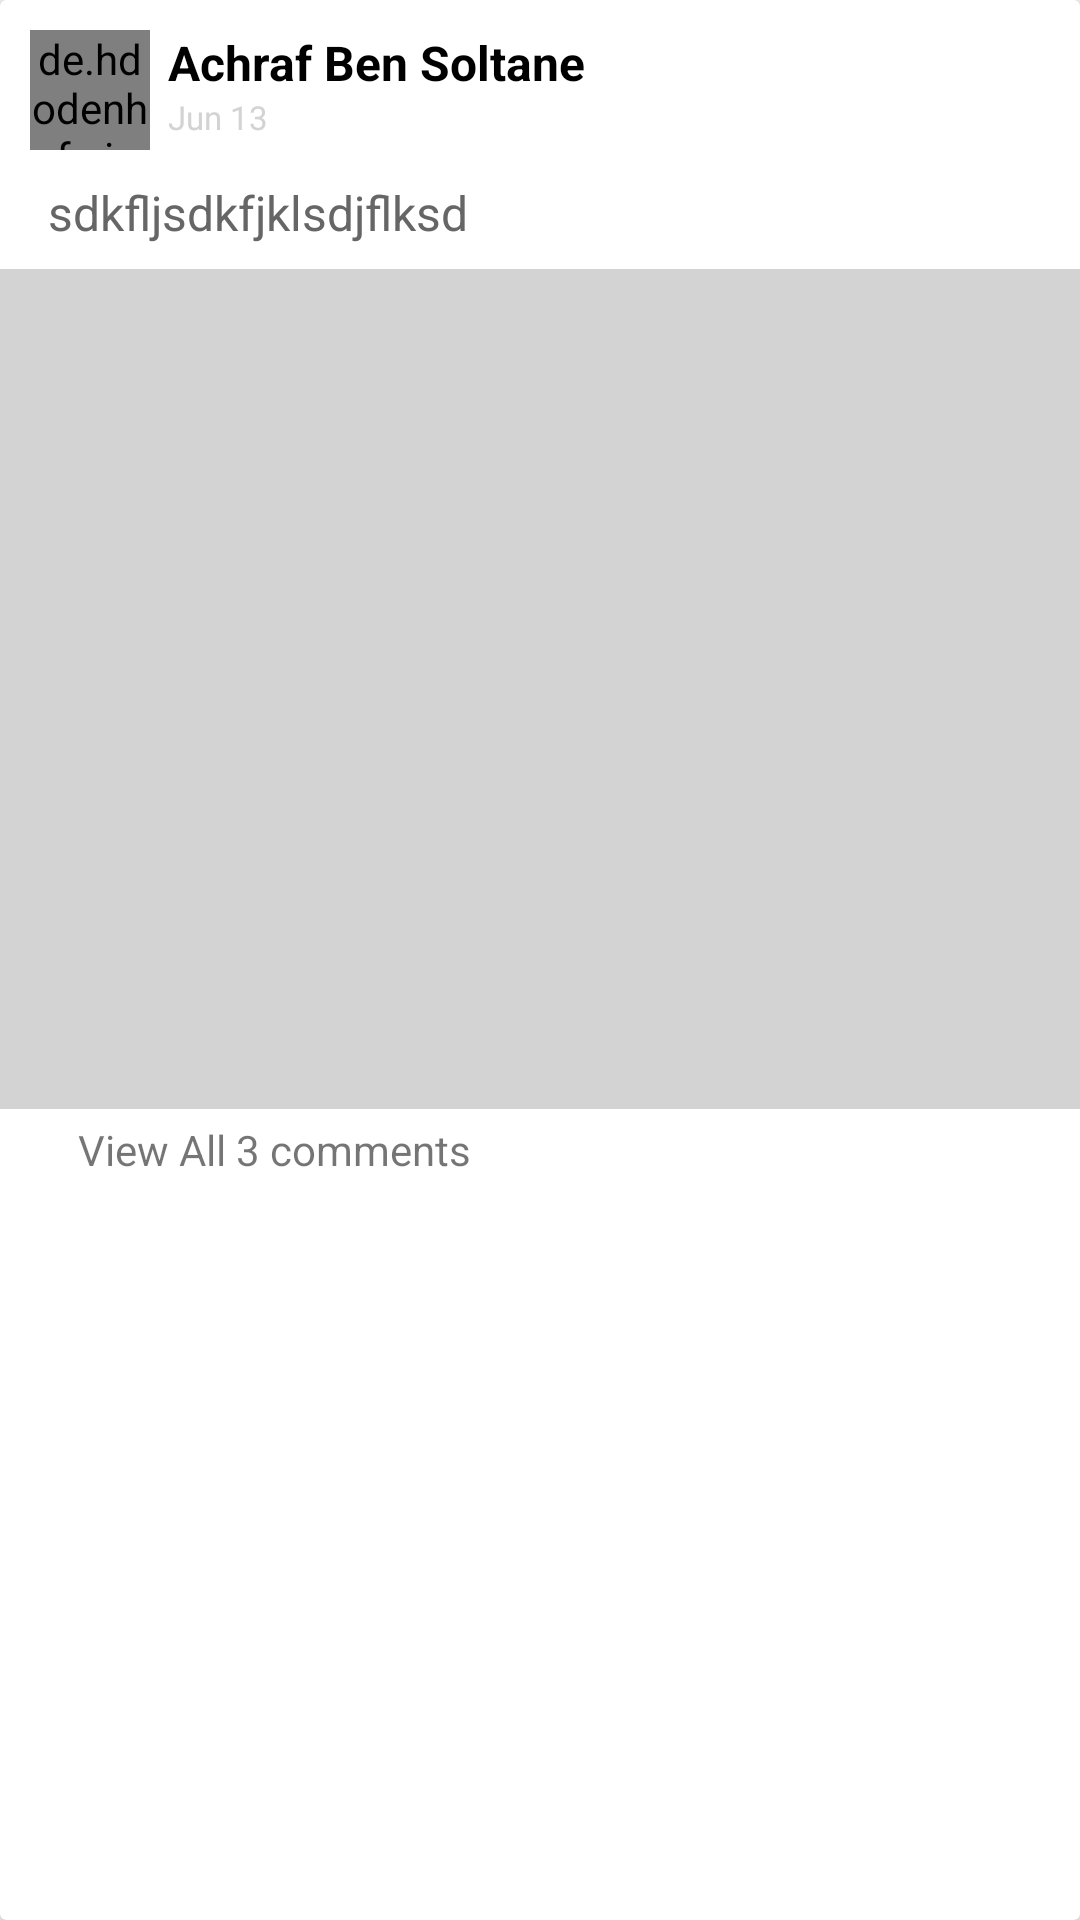

Reconstruct the res/layout file that produces this screen, plus the resources it refers to.
<!-- AndroidManifest.xml: application theme AppTheme -->
<!-- res/layout/layout_post.xml -->
<?xml version="1.0" encoding="utf-8"?>
<androidx.cardview.widget.CardView
    xmlns:android="http://schemas.android.com/apk/res/android"
    xmlns:app="http://schemas.android.com/apk/res-auto"
    android:layout_width="match_parent"
    android:layout_height="wrap_content">

    <LinearLayout
        android:layout_width="match_parent"
        android:orientation="vertical"
        android:layout_height="wrap_content">

        <LinearLayout
            android:layout_width="match_parent"
            android:layout_height="wrap_content"
            android:orientation="horizontal"
            android:padding="10dp">

            <de.hdodenhof.circleimageview.CircleImageView
                android:layout_width="40dp"
                android:layout_height="40dp"
                android:id="@+id/imgPostProfile"
                android:src="@color/colorLightGrey"/>
            <LinearLayout
                android:layout_width="0dp"
                android:layout_height="match_parent"
                android:layout_weight="1"
                android:paddingLeft="6dp"
                android:orientation="vertical">

                <TextView
                    android:layout_width="wrap_content"
                    android:layout_height="wrap_content"
                    android:textSize="16sp"
                    android:id="@+id/txtPostName"
                    android:textColor="@color/colorBlack"
                    android:textStyle="bold"
                    android:text="Achraf Ben Soltane"/>

                <TextView
                    android:layout_width="wrap_content"
                    android:layout_height="wrap_content"
                    android:textSize="11sp"
                    android:id="@+id/txtPostDate"
                    android:textColor="@color/colorLightGrey"
                    android:text="Jun 13"/>


            </LinearLayout>

            <ImageButton
                android:layout_width="wrap_content"
                android:layout_height="wrap_content"
                android:layout_marginRight="8dp"
                android:id="@+id/btnPostOption"
                android:background="@android:color/transparent"
                android:layout_gravity="center_vertical"
                app:srcCompat="@drawable/ic_baseline_more_vert_24"/>


        </LinearLayout>

        <TextView
            android:id="@+id/txtPostDesc"
            android:layout_width="match_parent"
            android:layout_height="wrap_content"
            android:layout_marginStart="16dp"
            android:layout_marginLeft="16dp"
            android:layout_marginEnd="16dp"
            android:layout_marginRight="24px"
            android:paddingRight="8dp"
            android:paddingBottom="8dp"
            android:text="sdkfljsdkfjklsdjflksd"
            android:textColor="@color/colorGrey"
            android:textSize="16sp" />

        <ImageView
            android:id="@+id/imgPostPhoto"
            android:layout_width="match_parent"
            android:layout_height="280dp"
            android:adjustViewBounds="true"
            android:src="@color/colorLightGrey" />
        <TextView
            android:layout_width="wrap_content"
            android:layout_height="wrap_content"
            android:text="View All 3 comments"
            android:id="@+id/txtPostComments"
            android:layout_marginTop="4dp"
            android:layout_marginLeft="26dp"
            android:layout_marginBottom="20dp"
            android:textSize="14sp"
            />
    </LinearLayout>

</androidx.cardview.widget.CardView>
<!-- resources referenced by this layout -->
<resources>
  <color name="colorBlack">#000000</color>
  <color name="colorGrey">#666666</color>
  <color name="colorLightGrey">#d3d3d3</color>
  <style name="AppTheme" parent="Theme.AppCompat.Light.NoActionBar">
          
          <item name="colorPrimary">@color/colorPrimary</item>
          <item name="colorPrimaryDark">@color/colorPrimaryDark</item>
          <item name="colorAccent">@color/colorAccent</item>
      </style>
  <color name="colorPrimary">#0099ff</color>
  <color name="colorPrimaryDark">#0099ff</color>
  <color name="colorAccent">#03DAC5</color>
</resources>
